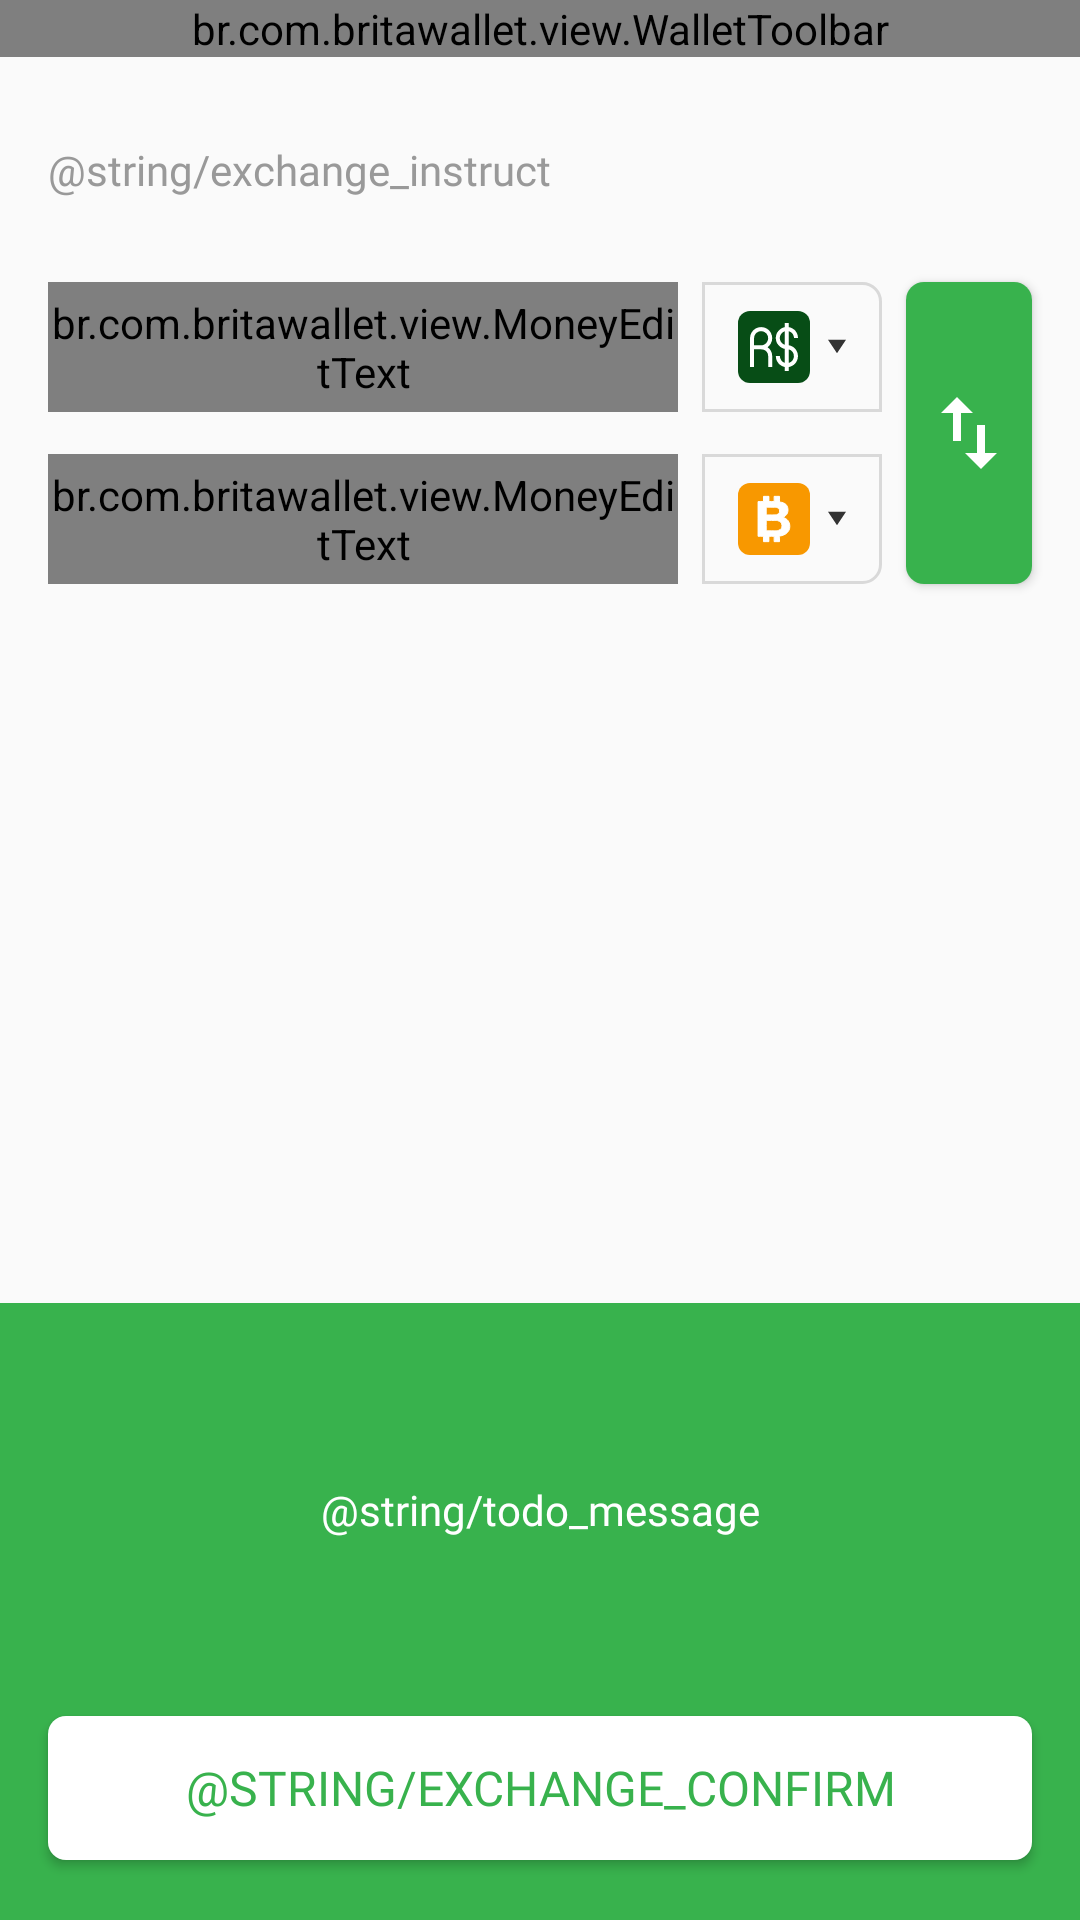

Produce the Android XML layout that renders to this screen, including the resource entries it uses.
<!-- AndroidManifest.xml: application theme AppTheme -->
<!-- res/layout/activity_exchange.xml -->
<?xml version="1.0" encoding="utf-8"?>
<androidx.constraintlayout.widget.ConstraintLayout xmlns:android="http://schemas.android.com/apk/res/android"
    xmlns:app="http://schemas.android.com/apk/res-auto"
    xmlns:tools="http://schemas.android.com/tools"
    android:layout_width="match_parent"
    android:layout_height="match_parent"
    tools:context=".feature.exchange.ExchangeActivity">

    <br.com.britawallet.view.WalletToolbar
        android:id="@+id/excToolbar"
        android:layout_width="0dp"
        android:layout_height="wrap_content"
        app:layout_constraintEnd_toEndOf="parent"
        app:layout_constraintStart_toStartOf="parent"
        app:layout_constraintTop_toTopOf="parent"
        app:wt_background="@color/color_background_light_actionbar"
        app:wt_separatorColor="@android:color/transparent"
        app:wt_textLabelColor="@color/color_text_label_light_actionbar"
        app:wt_textValueColor="@color/color_text_value_actionbar" />

    <androidx.appcompat.widget.AppCompatTextView
        android:id="@+id/excLblInstruction"
        style="@style/Text"
        android:layout_width="0dp"
        android:layout_height="wrap_content"
        android:layout_marginStart="@dimen/margin_normal"
        android:layout_marginTop="@dimen/margin_xxxlarge"
        android:layout_marginEnd="@dimen/margin_normal"
        android:text="@string/exchange_instruct"
        android:textColor="@color/color_text_opaque"
        app:layout_constraintEnd_toEndOf="parent"
        app:layout_constraintStart_toStartOf="parent"
        app:layout_constraintTop_toBottomOf="@id/excToolbar" />

    <br.com.britawallet.view.MoneyEditText
        android:id="@+id/excEdtFrom"
        android:layout_width="0dp"
        android:layout_height="wrap_content"
        android:layout_marginStart="@dimen/margin_normal"
        android:layout_marginTop="@dimen/margin_xxxlarge"
        android:layout_marginEnd="@dimen/exchange_margin_edt_horizontal"
        android:background="@drawable/bg_edt_from"
        android:gravity="end|center_vertical"
        app:layout_constraintEnd_toStartOf="@id/excBtnFrom"
        app:layout_constraintStart_toStartOf="parent"
        app:layout_constraintTop_toBottomOf="@id/excLblInstruction" />

    <LinearLayout
        android:id="@+id/excBtnFrom"
        style="@style/DropdownCurrency"
        android:layout_width="wrap_content"
        android:layout_height="0dp"
        android:background="@drawable/bg_img_from"
        app:layout_constraintBottom_toBottomOf="@id/excEdtFrom"
        app:layout_constraintEnd_toStartOf="@id/excBtnExchange"
        app:layout_constraintStart_toEndOf="@id/excEdtFrom"
        app:layout_constraintTop_toTopOf="@id/excEdtFrom">

        <androidx.appcompat.widget.AppCompatImageView
            android:id="@+id/excImgFrom"
            android:layout_width="wrap_content"
            android:layout_height="wrap_content"
            android:layout_marginEnd="@dimen/margin_xxsmall"
            app:srcCompat="@drawable/btn_currency_brl" />

        <androidx.appcompat.widget.AppCompatImageView
            android:layout_width="wrap_content"
            android:layout_height="wrap_content"
            android:src="@drawable/ic_drop_down_arrow" />

    </LinearLayout>

    <br.com.britawallet.view.MoneyEditText
        android:id="@+id/excEdtTo"
        android:layout_width="0dp"
        android:layout_height="wrap_content"
        android:layout_marginStart="@dimen/margin_normal"
        android:layout_marginTop="@dimen/exchange_margin_edt_vertical"
        android:layout_marginEnd="@dimen/exchange_margin_edt_horizontal"
        android:background="@drawable/bg_edt_to"
        android:gravity="end|center_vertical"
        app:layout_constraintEnd_toStartOf="@id/excBtnTo"
        app:layout_constraintStart_toStartOf="parent"
        app:layout_constraintTop_toBottomOf="@id/excEdtFrom" />

    <LinearLayout
        android:id="@+id/excBtnTo"
        style="@style/DropdownCurrency"
        android:layout_width="wrap_content"
        android:layout_height="0dp"
        android:background="@drawable/bg_img_to"
        app:layout_constraintBottom_toBottomOf="@id/excEdtTo"
        app:layout_constraintEnd_toStartOf="@id/excBtnExchange"
        app:layout_constraintStart_toEndOf="@id/excEdtTo"
        app:layout_constraintTop_toTopOf="@id/excEdtTo">

        <androidx.appcompat.widget.AppCompatImageView
            android:id="@+id/excImgTo"
            android:layout_width="wrap_content"
            android:layout_height="wrap_content"
            android:layout_marginEnd="@dimen/margin_xxsmall"
            app:srcCompat="@drawable/btn_currency_btc" />

        <androidx.appcompat.widget.AppCompatImageView
            android:layout_width="wrap_content"
            android:layout_height="wrap_content"
            android:src="@drawable/ic_drop_down_arrow" />
    </LinearLayout>

    <androidx.appcompat.widget.AppCompatButton
        android:id="@+id/excBtnExchange"
        android:layout_width="@dimen/exchange_width_switch"
        android:layout_height="0dp"
        android:layout_marginEnd="@dimen/margin_normal"
        android:background="@drawable/ic_exchange_switch"
        app:layout_constraintBottom_toBottomOf="@id/excEdtTo"
        app:layout_constraintEnd_toEndOf="parent"
        app:layout_constraintStart_toEndOf="@id/excBtnTo"
        app:layout_constraintTop_toTopOf="@id/excEdtFrom" />

    <androidx.constraintlayout.widget.ConstraintLayout
        android:layout_width="0dp"
        android:layout_height="0dp"
        app:layout_constraintDimensionRatio="7:4"
        android:background="@color/color_accent"
        app:layout_constraintBottom_toBottomOf="parent"
        app:layout_constraintEnd_toEndOf="parent"
        app:layout_constraintStart_toStartOf="parent">

        <androidx.appcompat.widget.AppCompatTextView
            android:id="@+id/excTxtMessage"
            style="@style/Text.Light"
            android:layout_width="0dp"
            android:layout_height="wrap_content"
            android:layout_marginStart="@dimen/margin_normal"
            android:layout_marginTop="@dimen/exchange_margin_transaction_description"
            android:layout_marginEnd="@dimen/margin_normal"
            android:layout_marginBottom="@dimen/exchange_margin_transaction_description"
            android:gravity="center"
            android:text="@string/todo_message"
            app:layout_constraintBottom_toTopOf="@id/excBtnConfirm"
            app:layout_constraintEnd_toEndOf="parent"
            app:layout_constraintStart_toStartOf="parent"
            app:layout_constraintTop_toTopOf="parent" />

        <androidx.appcompat.widget.AppCompatButton
            android:id="@+id/excBtnConfirm"
            style="@style/Button.Light"
            android:layout_width="0dp"
            android:layout_height="wrap_content"
            android:text="@string/exchange_confirm"
            app:layout_constraintBottom_toBottomOf="parent"
            app:layout_constraintEnd_toEndOf="parent"
            app:layout_constraintStart_toStartOf="parent" />

    </androidx.constraintlayout.widget.ConstraintLayout>

    <include
        android:id="@+id/excFrLoading"
        layout="@layout/loading"
        android:layout_width="0dp"
        android:layout_height="0dp"
        android:visibility="gone"
        app:layout_constraintBottom_toBottomOf="parent"
        app:layout_constraintEnd_toEndOf="parent"
        app:layout_constraintStart_toStartOf="parent"
        app:layout_constraintTop_toTopOf="parent" />
</androidx.constraintlayout.widget.ConstraintLayout>
<!-- res/layout/loading.xml (included above) -->
<?xml version="1.0" encoding="utf-8"?>
<RelativeLayout xmlns:android="http://schemas.android.com/apk/res/android"
    xmlns:tools="http://schemas.android.com/tools"
    android:layout_width="wrap_content"
    android:layout_height="wrap_content"
    android:background="@color/color_translucent_overlay"
    android:clickable="true"
    android:focusable="true"
    android:translationZ="2dp"
    tools:ignore="Overdraw">

    <ProgressBar
        android:layout_width="wrap_content"
        android:layout_height="wrap_content"
        android:layout_centerInParent="true" />
</RelativeLayout>
<!-- resources referenced by this layout -->
<resources>
  <color name="color_accent">#38B24D</color>
  <color name="color_background_light_actionbar">#F2F3F3</color>
  <color name="color_text_label_light_actionbar">#909090</color>
  <color name="color_text_opaque">#999999</color>
  <color name="color_text_value_actionbar">@color/color_text</color>
  <color name="color_translucent_overlay">#88000000</color>
  <dimen name="exchange_margin_edt_horizontal">8dp</dimen>
  <dimen name="exchange_margin_edt_vertical">14dp</dimen>
  <dimen name="exchange_margin_transaction_description">52dp</dimen>
  <dimen name="exchange_width_switch">42dp</dimen>
  <dimen name="margin_normal">16dp</dimen>
  <dimen name="margin_xxsmall">6dp</dimen>
  <dimen name="margin_xxxlarge">28dp</dimen>
  <!-- drawable bg_img_from (drawable) -->
  <?xml version="1.0" encoding="utf-8"?>
  <shape xmlns:android="http://schemas.android.com/apk/res/android"
      android:shape="rectangle">
  
      <size android:height="@dimen/height_component" />
      <stroke
          android:width="1dp"
          android:color="@color/color_stroke_edit" />
      <corners android:topRightRadius="@dimen/corner_component" />
  
  </shape>
  <!-- drawable ic_drop_down_arrow (drawable) -->
  <vector xmlns:android="http://schemas.android.com/apk/res/android"
      android:width="6dp"
      android:height="9dp"
      android:viewportWidth="255"
      android:viewportHeight="255">
    <path
        android:fillColor="@color/color_simple_dark"
        android:pathData="M0,63.75l127.5,127.5l127.5,-127.5z"/>
  </vector>
  <style name="Button.Light" parent="Button">
          <item name="android:textColor">@color/color_text_button_light</item>
          <item name="android:background">@drawable/bg_button_light</item>
      </style>
  <style name="DropdownCurrency">
          <item name="android:layout_marginEnd">@dimen/exchange_margin_edt_horizontal</item>
          <item name="android:gravity">center_vertical</item>
          <item name="android:orientation">horizontal</item>
          <item name="android:paddingStart">@dimen/margin_small</item>
          <item name="android:paddingEnd">@dimen/margin_small</item>
      </style>
  <style name="Text">
          <item name="android:fontFamily">@font/font_regular</item>
          <item name="android:textSize">@dimen/size_font_app</item>
          <item name="android:textColor">@color/color_text</item>
      </style>
  <style name="Text.Light" parent="Text">
          <item name="android:textColor">@color/color_text_light</item>
      </style>
  <style name="AppTheme" parent="Theme.AppCompat.Light.NoActionBar">
          
          <item name="colorPrimary">@color/color_primary</item>
          <item name="colorPrimaryDark">@color/color_primary_dark</item>
          <item name="colorAccent">@color/color_accent</item>
      </style>
  <color name="color_text">#333333</color>
  <dimen name="height_component">48dp</dimen>
  <color name="color_stroke_edit">@color/color_stroke</color>
  <dimen name="corner_component">6dp</dimen>
  <dimen name="margin_xxxsmall">4dp</dimen>
  <dimen name="margin_small">12dp</dimen>
  <color name="color_currency_brl">#074D16</color>
  <dimen name="corner_small_box">4dp</dimen>
  <color name="color_currency_btc">#F89800</color>
  <color name="color_simple_dark">#333333</color>
  <color name="color_text_button_light">@color/color_accent</color>
  <dimen name="size_font_app">14sp</dimen>
  <color name="color_text_light">#FFFFFF</color>
  <color name="color_primary">#008577</color>
  <color name="color_primary_dark">#000000</color>
  <color name="color_stroke">#D9D9D9</color>
  <dimen name="size_font_button">16sp</dimen>
  <dimen name="margin_xlarge">20dp</dimen>
  <color name="color_button_light_ripple">#BBBBBB</color>
  <color name="color_button_light">#FFFFFF</color>
</resources>
